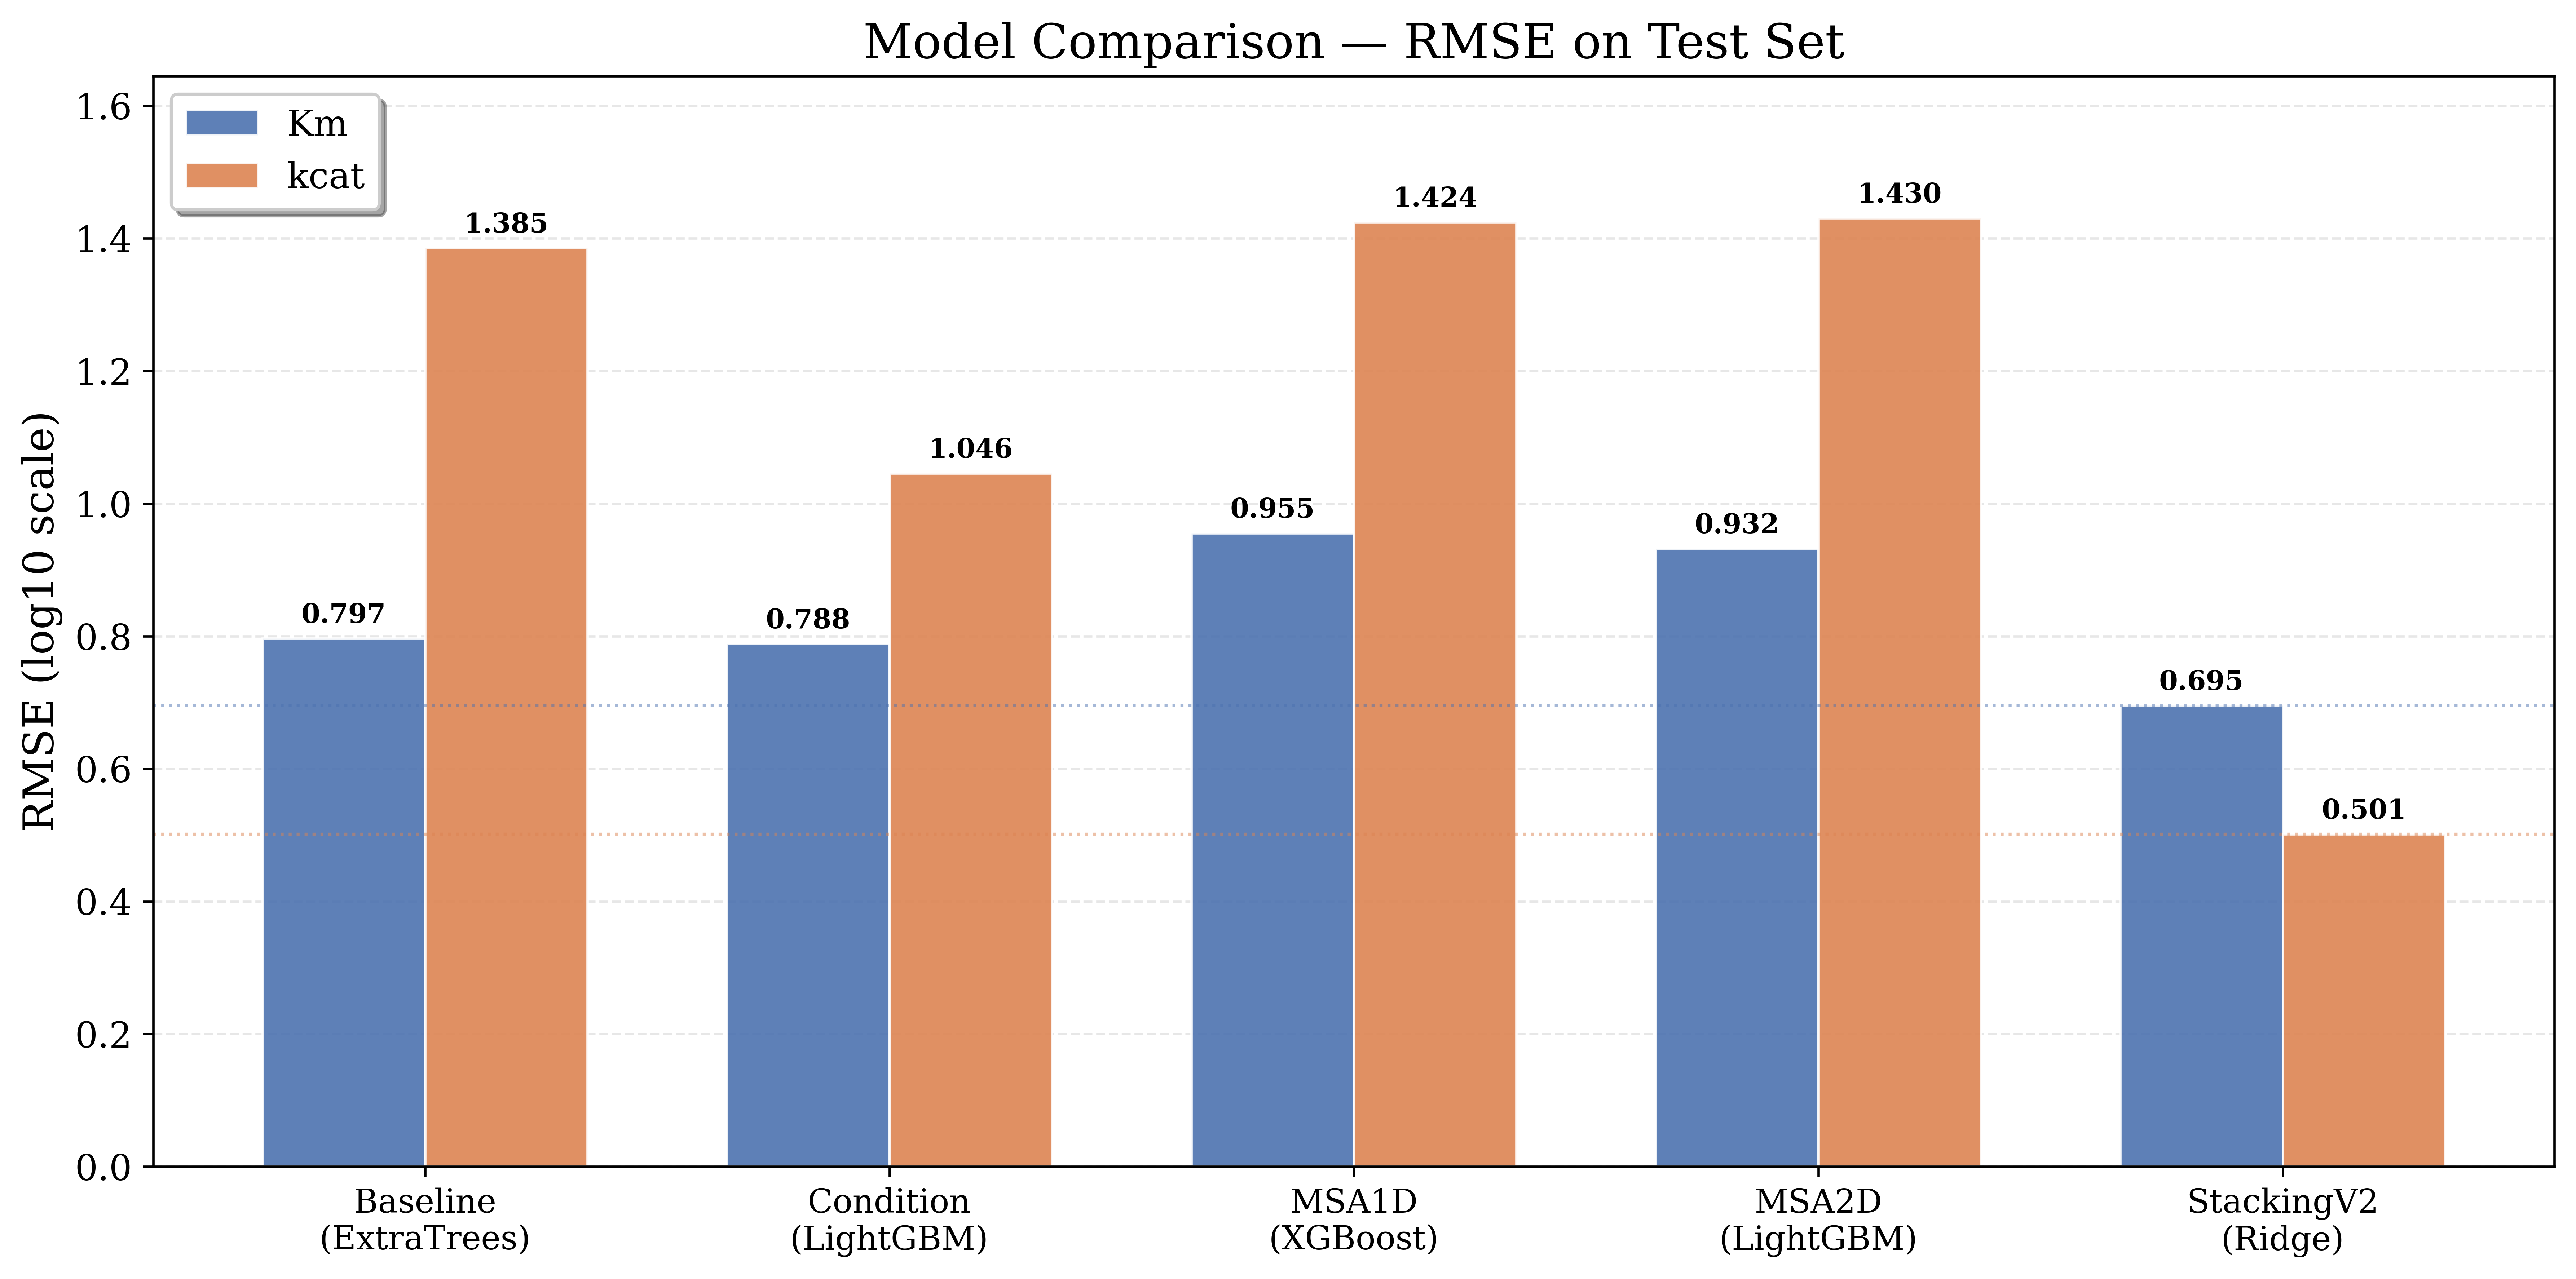

The file beside this chart, header and first rows:
Model, Target, R2, MAE, RMSE, Pearson_r, Spearman_r
StackingV2 (Ridge), KCAT, 0.7032, 0.4197, 0.5011, 1.0, 1.0
Condition (LightGBM), KCAT, 0.6054, 0.7422, 1.046, 0.7793, N/A
Baseline (ExtraTrees), KCAT, 0.4981, 0.9151, 1.385, N/A, N/A
MSA1D (XGBoost), KCAT, 0.3096, 1.083, 1.425, 0.5588, N/A
MSA2D (LightGBM), KCAT, 0.3103, 1.089, 1.43, 0.5585, N/A
MSA2D Full, KCAT, -0.0, N/A, N/A, N/A, N/A
StackingV2 (Ridge), KM, 0.6914, 0.5512, 0.6955, 0.8318, 0.8042
Condition (LightGBM), KM, 0.6179, 0.5882, 0.7882, 0.7873, N/A
Baseline (ExtraTrees), KM, 0.6097, 0.5857, 0.7966, N/A, N/A
MSA2D (LightGBM), KM, 0.4951, 0.7021, 0.932, 0.7058, N/A
MSA1D (XGBoost), KM, 0.4682, 0.7273, 0.9552, 0.6867, N/A
